Run: headless pygame with SDL's dummy video driver; simulated clock (each Clock.tick advances the game by its frame time, no real sleeping); random seed 0; keys injected as events and as key.get_pressed() state; no mouse input.
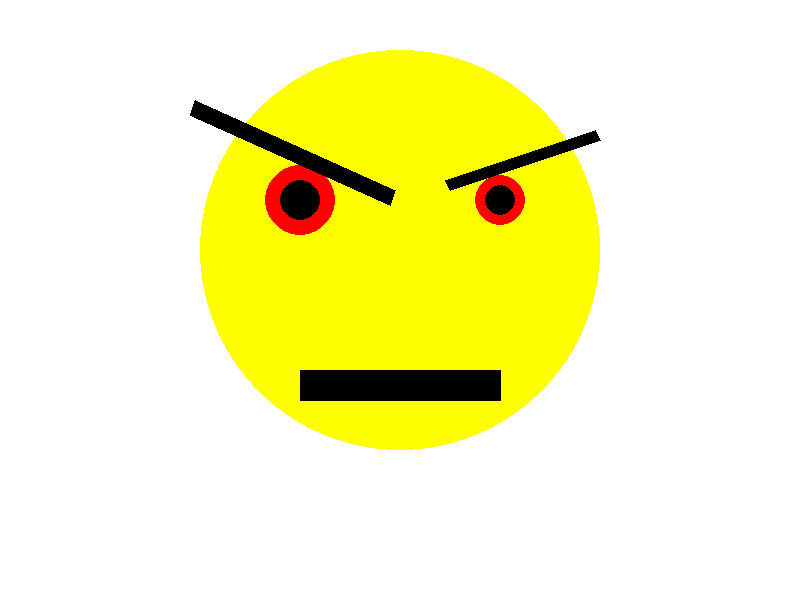
Frame 1 of 4 · flips 1–60 · no input
Frame 2 of 4 · flips 61–180 · tapped SPACE, RETURN · held RIGHT (→), D · screen unchanged from frame 1, image omitted
Frame 3 of 4 · flips 181–300 · held DOWN (↓), S · screen unchanged from frame 2, image omitted
Frame 4 of 4 · flips 301–420 · held LEFT (←), A, UP (↑), W · screen unchanged from frame 3, image omitted

The pygame program that drew these frames:

import pygame
from sys import exit
a=1
pygame.init()

display = pygame.display.set_mode( (800, 600) )
display.fill((255,255,255))


pygame.draw.circle( display, (255, 255, 0) , (400,250), 200)
pygame.draw.circle( display, (255,0,0) , (500,200), 25)
pygame.draw.circle( display, (0,0,0) , (500,200), 15)
pygame.draw.circle( display, (255,0,0) , (300,200), 35)
pygame.draw.circle( display, (0,0,0) , (300,200), 20)
pygame.draw.polygon( display, (0, 0, 0) , ( (500, 400), (500, 370), (300, 370), (300, 400) ) )
pygame.draw.polygon( display, (0, 0, 0) , ( (445, 180),(450, 190), (600, 140), (595, 130) ) )
pygame.draw.polygon( display, (0, 0, 0) , ( (390, 205), (395, 190), (195, 100), (190, 115) ) )
FPS = 60
clock = pygame.time.Clock()
while True:
    for event in pygame.event.get():
        if event.type == pygame.QUIT:
            pygame.quit()
            exit()

    pygame.display.update()

    clock.tick(FPS)
